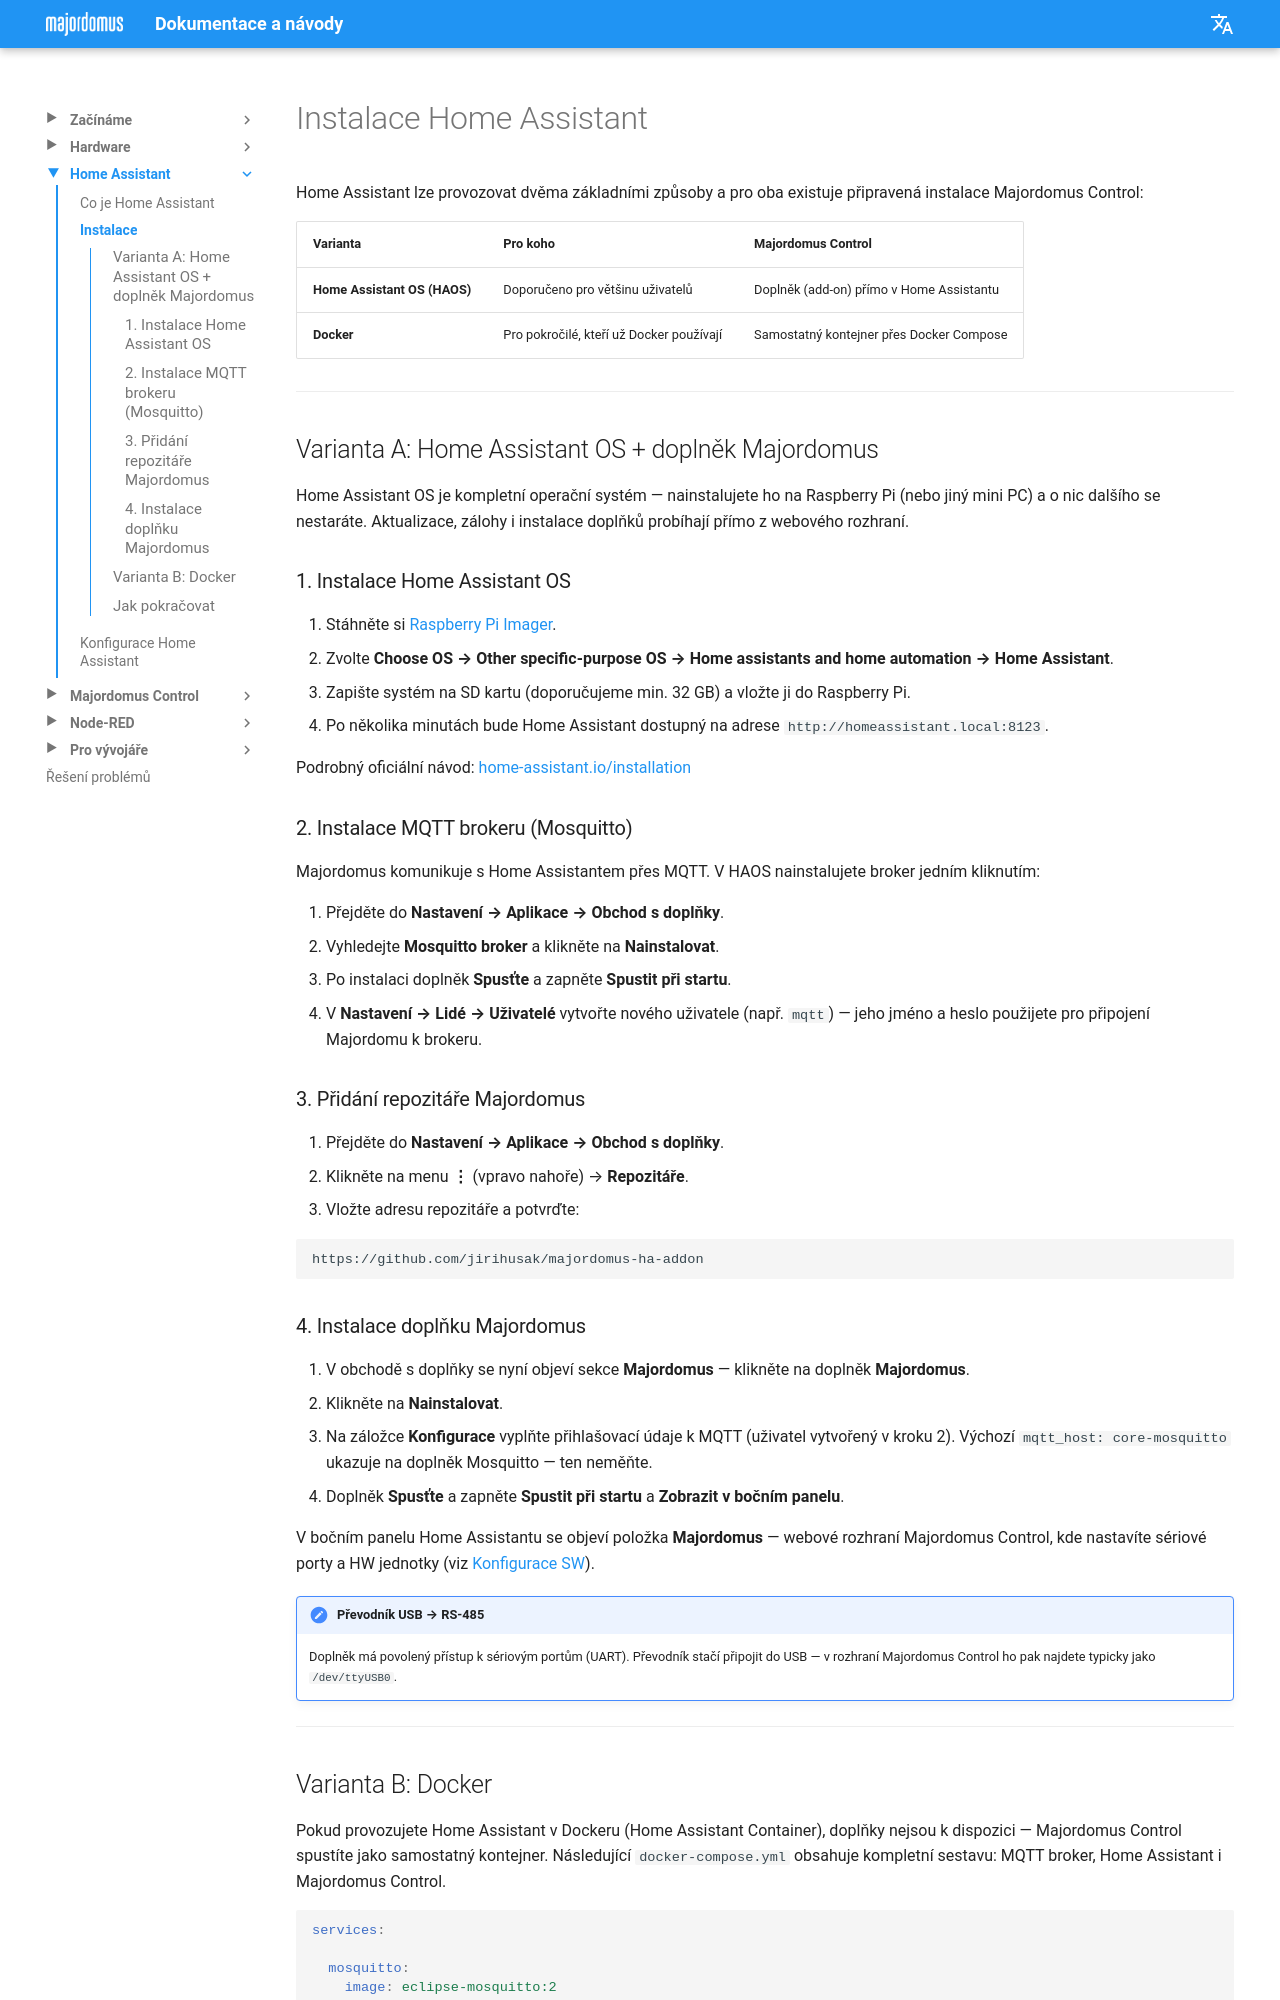

repository: jirihusak/majordomus · page: cs/ha-installation/index.html · generator: mkdocs

# Instalace Home Assistant

Home Assistant lze provozovat dvěma základními způsoby a pro oba existuje připravená instalace Majordomus Control:

| Varianta | Pro koho | Majordomus Control |
|---|---|---|
| **Home Assistant OS (HAOS)** | Doporučeno pro většinu uživatelů | Doplněk (add-on) přímo v Home Assistantu |
| **Docker** | Pro pokročilé, kteří už Docker používají | Samostatný kontejner přes Docker Compose |

---

## Varianta A: Home Assistant OS + doplněk Majordomus

Home Assistant OS je kompletní operační systém — nainstalujete ho na Raspberry Pi (nebo jiný mini PC) a o nic dalšího se nestaráte. Aktualizace, zálohy i instalace doplňků probíhají přímo z webového rozhraní.

### 1. Instalace Home Assistant OS

1. Stáhněte si [Raspberry Pi Imager](https://www.raspberrypi.com/software/).
2. Zvolte **Choose OS → Other specific-purpose OS → Home assistants and home automation → Home Assistant**.
3. Zapište systém na SD kartu (doporučujeme min. 32 GB) a vložte ji do Raspberry Pi.
4. Po několika minutách bude Home Assistant dostupný na adrese `http://homeassistant.local:8123`.

Podrobný oficiální návod: [home-assistant.io/installation](https://www.home-assistant.io/installation/)

### 2. Instalace MQTT brokeru (Mosquitto)

Majordomus komunikuje s Home Assistantem přes MQTT. V HAOS nainstalujete broker jedním kliknutím:

1. Přejděte do **Nastavení → Aplikace → Obchod s doplňky**.
2. Vyhledejte **Mosquitto broker** a klikněte na **Nainstalovat**.
3. Po instalaci doplněk **Spusťte** a zapněte **Spustit při startu**.
4. V **Nastavení → Lidé → Uživatelé** vytvořte nového uživatele (např. `mqtt`) — jeho jméno a heslo použijete pro připojení Majordomu k brokeru.

### 3. Přidání repozitáře Majordomus

1. Přejděte do **Nastavení → Aplikace → Obchod s doplňky**.
2. Klikněte na menu **⋮** (vpravo nahoře) → **Repozitáře**.
3. Vložte adresu repozitáře a potvrďte:

```
https://github.com/jirihusak/majordomus-ha-addon
```

### 4. Instalace doplňku Majordomus

1. V obchodě s doplňky se nyní objeví sekce **Majordomus** — klikněte na doplněk **Majordomus**.
2. Klikněte na **Nainstalovat**.
3. Na záložce **Konfigurace** vyplňte přihlašovací údaje k MQTT (uživatel vytvořený v kroku 2). Výchozí `mqtt_host: core-mosquitto` ukazuje na doplněk Mosquitto — ten neměňte.
4. Doplněk **Spusťte** a zapněte **Spustit při startu** a **Zobrazit v bočním panelu**.

V bočním panelu Home Assistantu se objeví položka **Majordomus** — webové rozhraní Majordomus Control, kde nastavíte sériové porty a HW jednotky (viz [Konfigurace SW](sw-configuration.md)).

!!! note "Převodník USB → RS-485"
    Doplněk má povolený přístup k sériovým portům (UART). Převodník stačí připojit do USB — v rozhraní Majordomus Control ho pak najdete typicky jako `/dev/ttyUSB0`.

---
